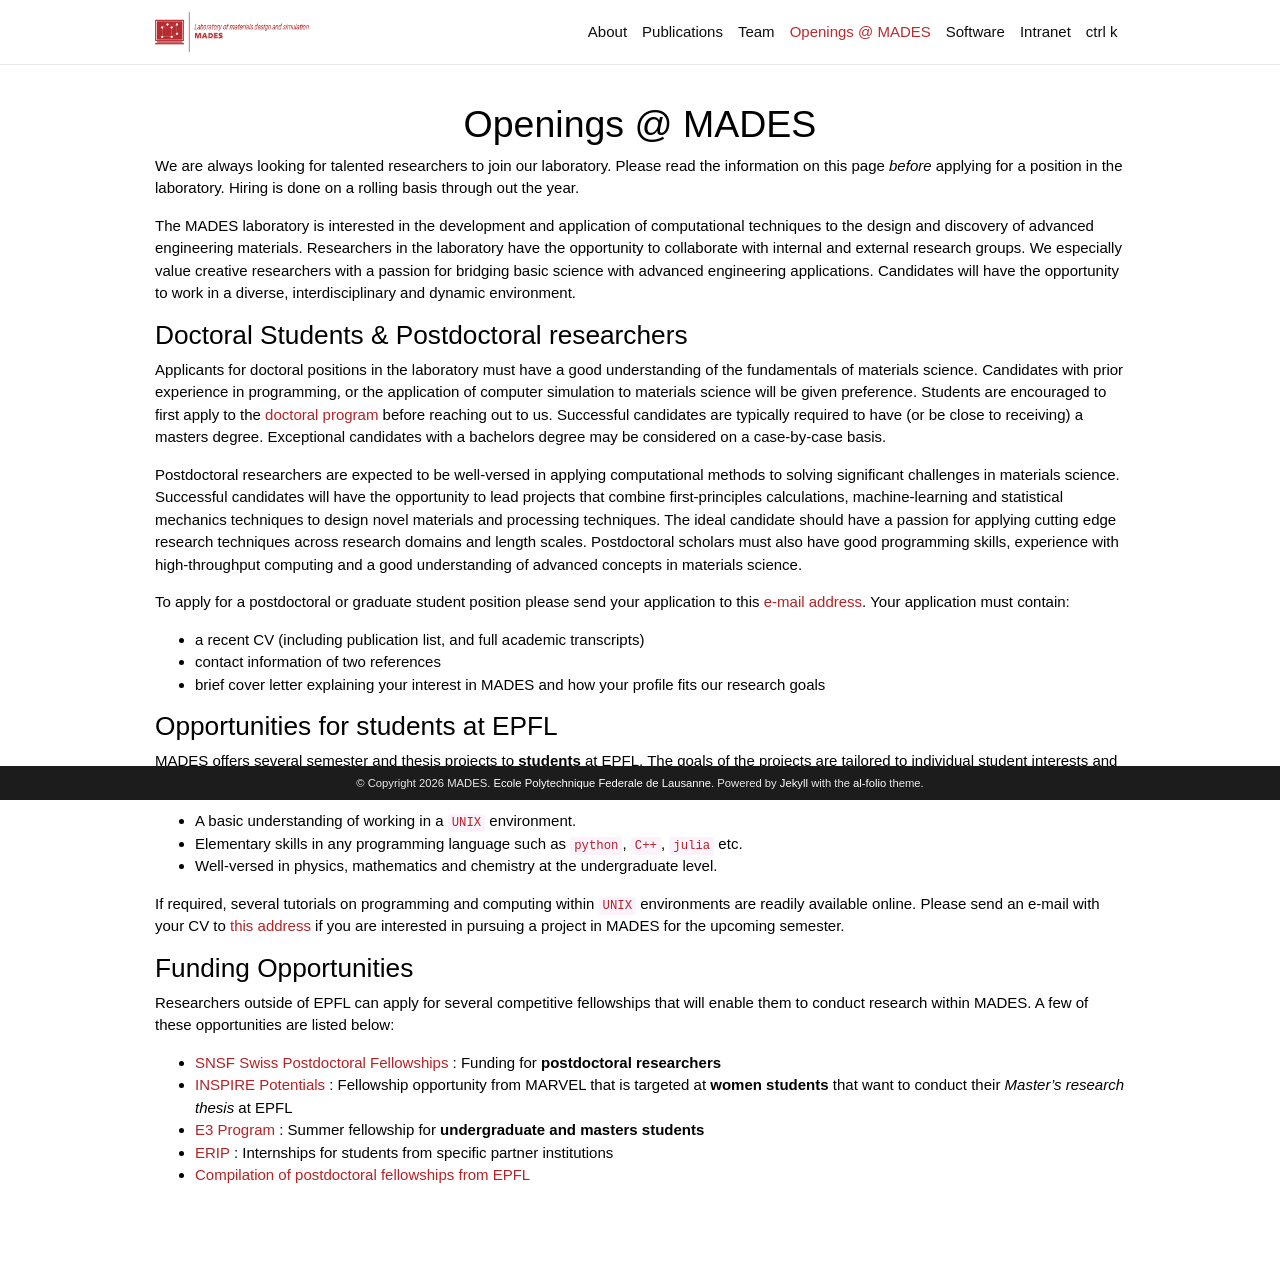

repository: epfl-mades/epfl-mades.github.io · page: openings/index.html · generator: jekyll

---
layout: page
permalink: /openings/
title: Openings @ MADES
nav: true
nav_order: 3
---

We are always looking for talented researchers to join our laboratory. Please read the information on this page _before_ applying for a position in the laboratory. Hiring is done on a rolling basis through out the year.

The MADES laboratory is interested in the development and application of computational techniques to the design and discovery of advanced engineering materials. Researchers in the laboratory have the opportunity to collaborate with internal and external research groups. We especially value creative researchers with a passion for bridging basic science with advanced engineering applications. Candidates will have the opportunity to work in a diverse, interdisciplinary and dynamic environment.

### Doctoral Students & Postdoctoral researchers

Applicants for doctoral positions in the laboratory must have a good understanding of the fundamentals of materials science. Candidates with prior experience in programming, or the application of computer simulation to materials science will be given preference. Students are encouraged to first apply to the [doctoral program](https://www.epfl.ch/education/phd/edmx-materials-science-and-engineering/) before reaching out to us. Successful candidates are typically required to have (or be close to receiving) a masters degree. Exceptional candidates with a bachelors degree may be considered on a case-by-case basis.

Postdoctoral researchers are expected to be well-versed in applying computational methods to solving significant challenges in materials science. Successful candidates will have the opportunity to lead projects that combine first-principles calculations, machine-learning and statistical mechanics techniques to design novel materials and processing techniques. The ideal candidate should have a passion for applying cutting edge research techniques across research domains and length scales. Postdoctoral scholars must also have good programming skills, experience with high-throughput computing and a good understanding of advanced concepts in materials science.

To apply for a postdoctoral or graduate student position please send your application to this [e-mail address](mailto:anirudh.natarajan@epfl.ch?subject=%2ARECRUITMENT%2A). Your application must contain:

- a recent CV (including publication list, and full academic transcripts)
- contact information of two references
- brief cover letter explaining your interest in MADES and how your profile fits our research goals

### Opportunities for students at EPFL

MADES offers several semester and thesis projects to **students** at EPFL. The goals of the projects are tailored to individual student interests and the current topics of interest to the laboratory. Students that are interested in pursuing a project with MADES are encouraged to have:

- A basic understanding of working in a `UNIX` environment.
- Elementary skills in any programming language such as `python`, `C++`, `julia` etc.
- Well-versed in physics, mathematics and chemistry at the undergraduate level.

If required, several tutorials on programming and computing within `UNIX` environments are readily available online. Please send an e-mail with your CV to [this address](mailto:anirudh.natarajan@epfl.ch?subject=%2AEPFL%20Project%2A) if you are interested in pursuing a project in MADES for the upcoming semester.

### Funding Opportunities

Researchers outside of EPFL can apply for several competitive fellowships that will enable them to conduct research within MADES. A few of these opportunities are listed below:

- [SNSF Swiss Postdoctoral Fellowships](https://www.snf.ch/en/m1NtWp4nTELQixlu/funding/horizon-europe-swiss-postdoctoral-fellowships) : Funding for **postdoctoral researchers**
- [INSPIRE Potentials](https://nccr-marvel.ch/outreach/equal-opportunities/inspire-potentials) : Fellowship opportunity from MARVEL that is targeted at **women students** that want to conduct their _Master's research thesis_ at EPFL
- [E3 Program](https://eee.epfl.ch/) : Summer fellowship for **undergraduate and masters students**
- [ERIP](https://www.epfl.ch/education/international/en/coming-to-epfl/research-internships/) : Internships for students from specific partner institutions
- [Compilation of postdoctoral fellowships from EPFL](https://www.epfl.ch/campus/associations/list/polydoc/page-150985-en-html/page-151013-en-html/page-151022-en-html/)
